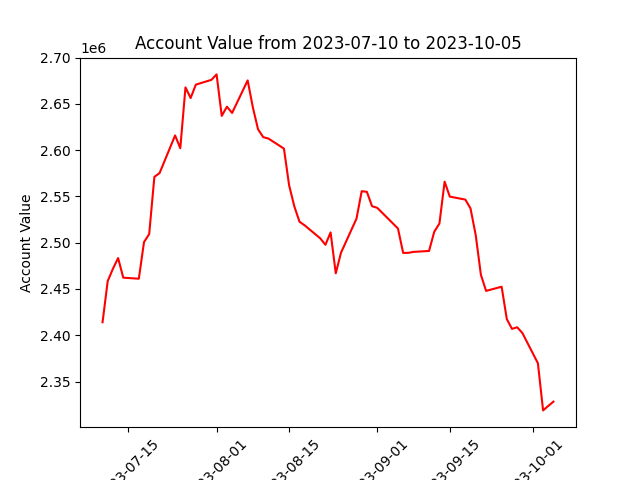

The table this chart was drawn from, first rows:
datadate, account_value
20230710, 2414070
20230711, 2458613
20230712, 2471822
20230713, 2483413
20230714, 2462217
20230717, 2461091
20230718, 2500641
20230719, 2509349
20230720, 2571143
20230721, 2575199
20230724, 2615922
20230725, 2602075
20230726, 2667824
20230727, 2656321
20230728, 2670814
20230731, 2675972
20230801, 2681865
20230802, 2637042
20230803, 2646949
20230804, 2640244
20230807, 2675388
20230808, 2646271
20230809, 2622544
20230810, 2614086
20230811, 2612558
20230814, 2601694
20230815, 2561933
20230816, 2539329
20230817, 2522673
20230818, 2518731
20230821, 2504763
20230822, 2497737
20230823, 2511100
20230824, 2466890
20230825, 2489079
20230828, 2526035
20230829, 2555658
20230830, 2554965
20230831, 2539434
20230901, 2537688
20230905, 2515349
20230906, 2488979
20230907, 2489054
20230908, 2490094
20230911, 2491082
20230912, 2511882
20230913, 2520758
20230914, 2565979
20230915, 2549817
20230918, 2546579
20230919, 2536948
20230920, 2508293
20230921, 2465353
20230922, 2447948
20230925, 2452433
20230926, 2417433
20230927, 2406898
20230928, 2408620
20230929, 2402477
20231002, 2369786
... 3 more rows
